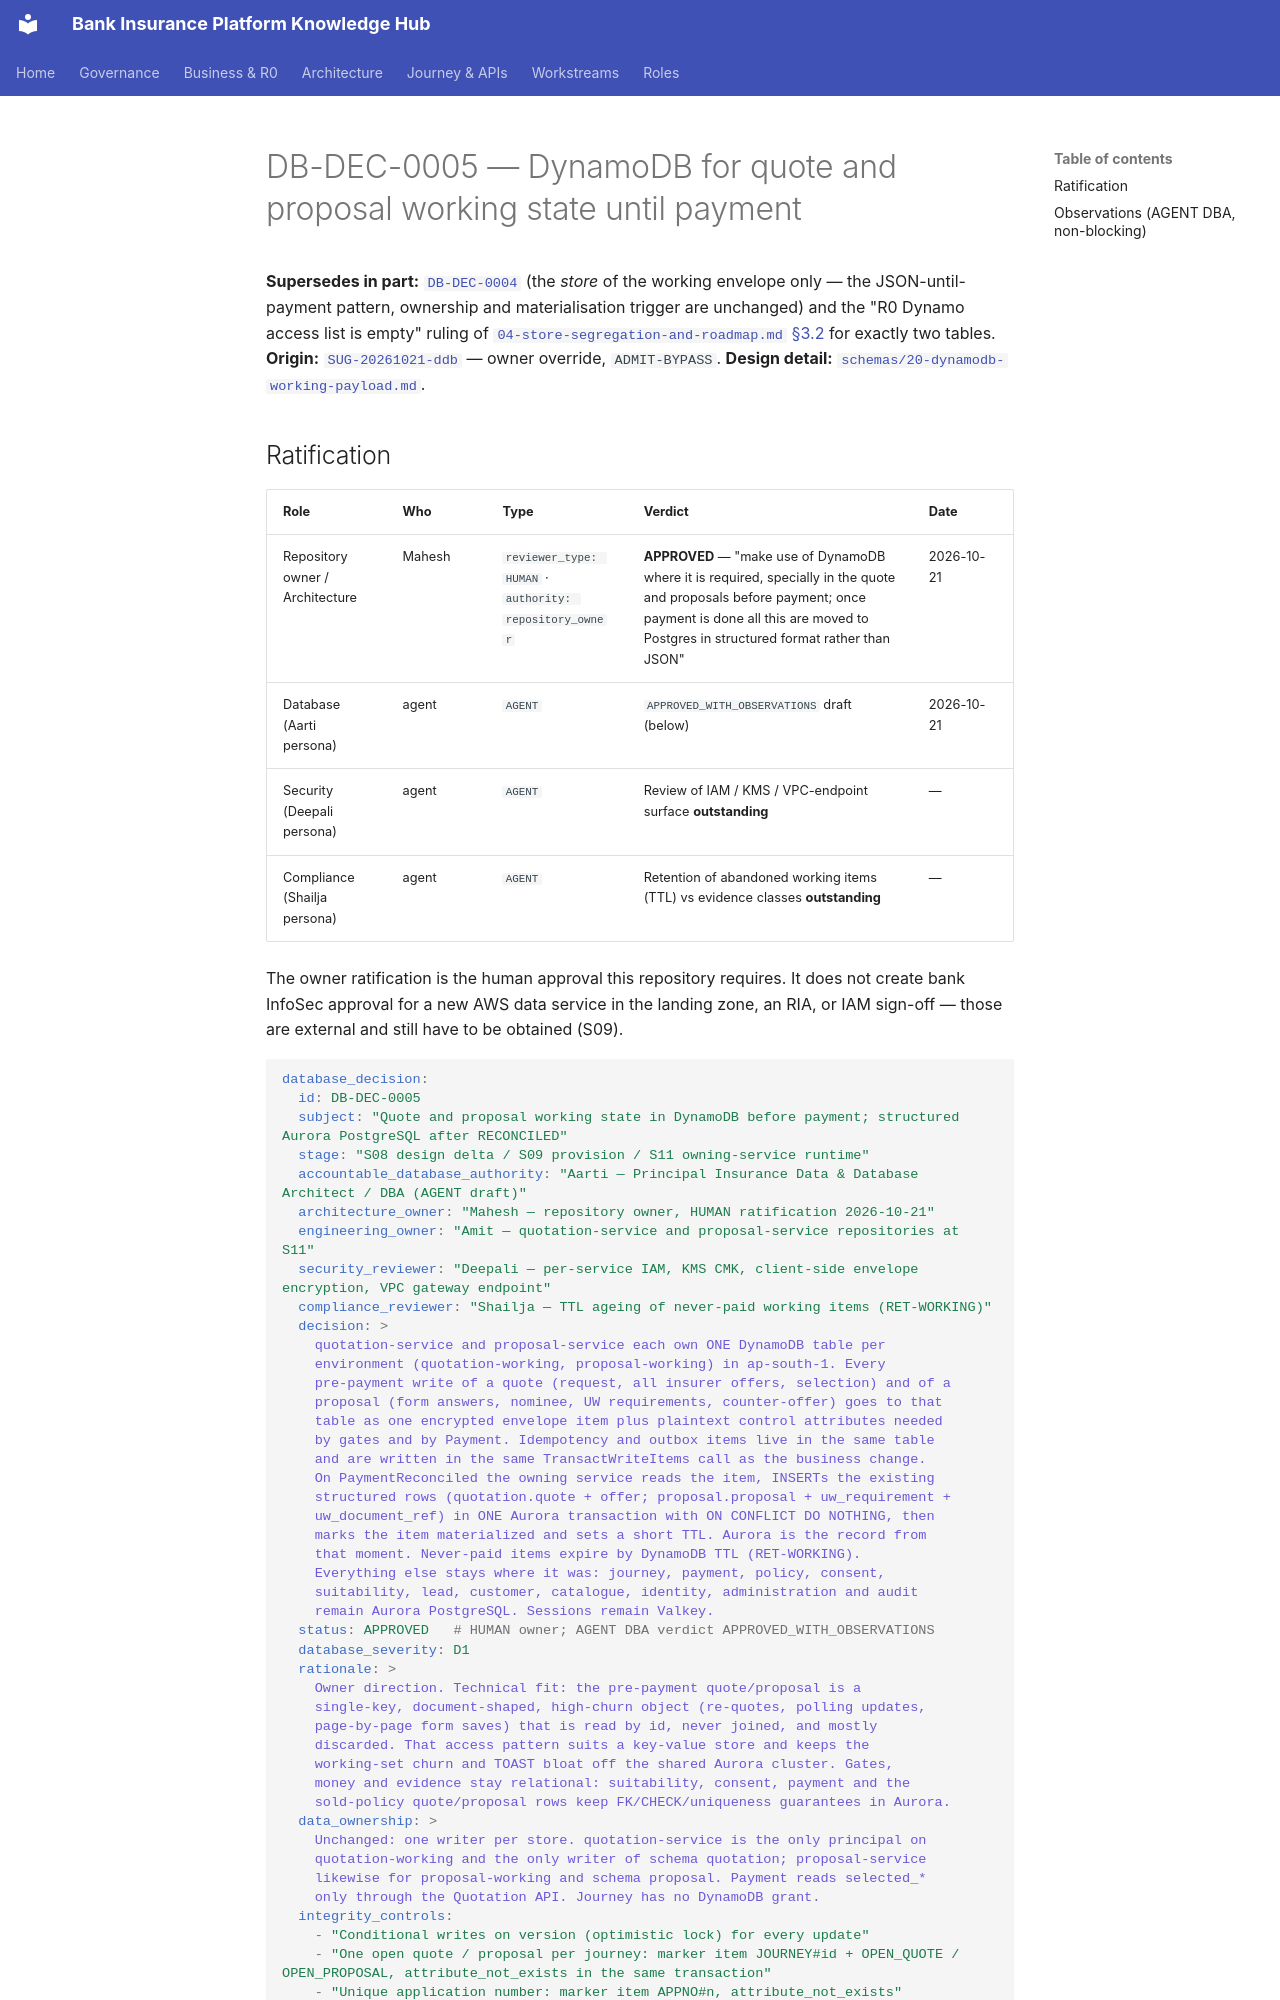

repository: Mahesh38/bank-insurance-platform · page: platform/data-architecture/DB-DEC-0005-dynamodb-working-payload/index.html · generator: mkdocs

# DB-DEC-0005 — DynamoDB for quote and proposal working state until payment

**Supersedes in part:** [`DB-DEC-0004`](./DB-DEC-0004-working-payload-until-payment.md) (the *store* of the
working envelope only — the JSON-until-payment pattern, ownership and materialisation trigger are
unchanged) and the "R0 Dynamo access list is empty" ruling of
[`04-store-segregation-and-roadmap.md` §3.2](./04-store-segregation-and-roadmap.md#32-dynamodb--r0-access-list-amended-by-db-dec-0005)
for exactly two tables.
**Origin:** [`SUG-20261021-ddb`](../../governance/registers/SUGGESTION-REGISTER.md#sug-20261021-ddb--dynamodb-for-quote-and-proposal-working-state) — owner override, `ADMIT-BYPASS`.
**Design detail:** [`schemas/20-dynamodb-working-payload.md`](./schemas/20-dynamodb-working-payload.md).
